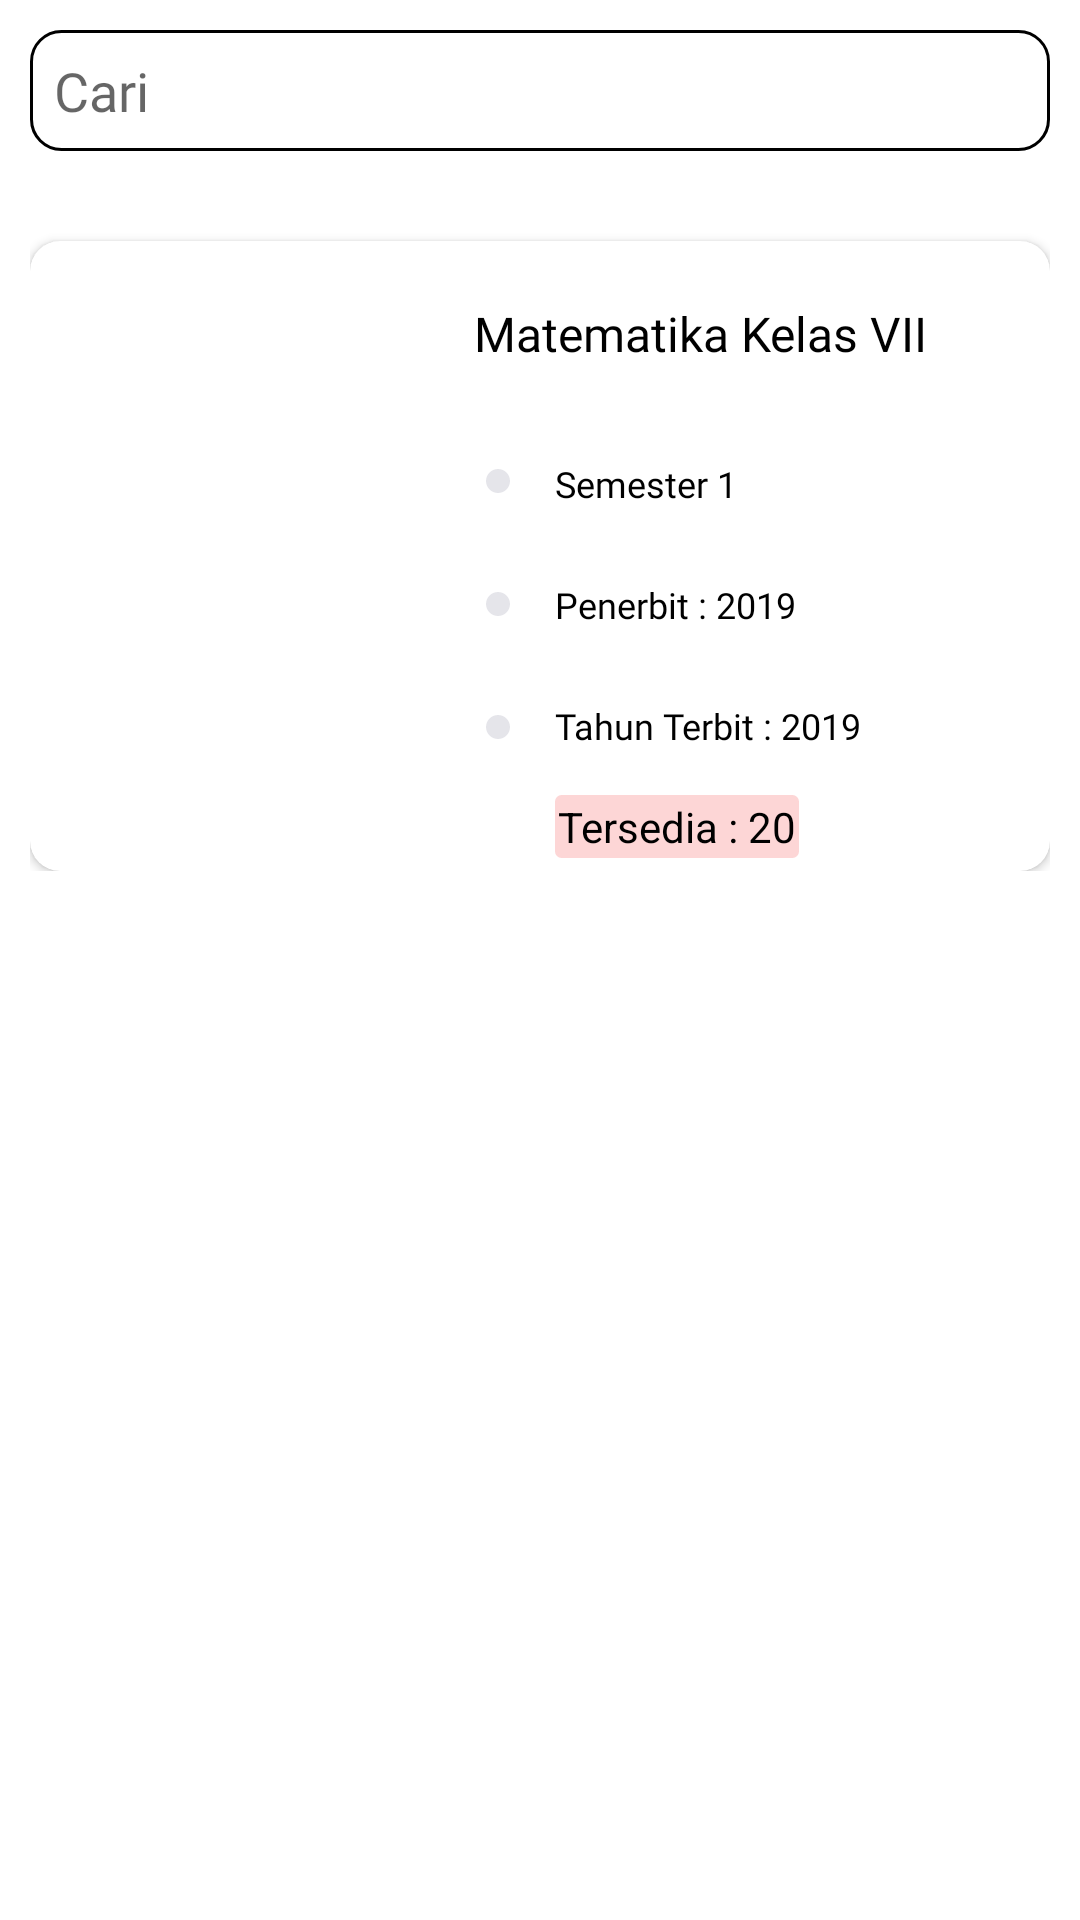

This screen was rendered from an Android layout file. Write that file and the resources it references.
<!-- AndroidManifest.xml: application theme Theme.AppCompat.Light.NoActionBar -->
<!-- res/layout/fragment_daftar_favorite.xml -->
<?xml version="1.0" encoding="utf-8"?>
<LinearLayout xmlns:android="http://schemas.android.com/apk/res/android"
    xmlns:app="http://schemas.android.com/apk/res-auto"
    xmlns:tools="http://schemas.android.com/tools"
    android:id="@+id/layout_buku"
    android:layout_width="match_parent"
    android:layout_height="match_parent"
    android:orientation="vertical"
    tools:context=".ui.daftar_buku">

    <LinearLayout
        android:id="@+id/linear_search"
        android:layout_width="match_parent"
        android:layout_height="wrap_content"
        android:orientation="vertical"
        tools:layout_margin="10dp">

        <EditText
            android:id="@+id/edt_cariTindakan"
            android:layout_width="match_parent"
            android:layout_height="wrap_content"
            android:layout_margin="10dp"
            android:background="@drawable/rounded_textfield"
            android:drawableStart="@drawable/ic_search"
            android:drawablePadding="8dp"
            android:ems="10"
            android:fontFamily="@font/mulish"
            android:hint="Cari"
            android:inputType="textPersonName"
            android:padding="8dp"
            android:textSize="18sp"
            tools:ignore="TouchTargetSizeCheck" />
    </LinearLayout>

    <LinearLayout
        android:id="@+id/linear_card_tindakan"
        android:layout_width="match_parent"
        android:layout_height="match_parent"
        android:layout_margin="10dp"
        android:layout_marginTop="20dp"
        android:orientation="vertical">

        <ScrollView
            android:layout_width="match_parent"
            android:layout_height="match_parent">

            <LinearLayout
                android:layout_width="match_parent"
                android:layout_height="match_parent"
                android:orientation="vertical">

                <androidx.cardview.widget.CardView
                    android:id="@+id/card_daftar_favorite"
                    android:layout_width="wrap_content"
                    android:layout_height="wrap_content"
                    android:layout_marginTop="10dp"
                    app:cardCornerRadius="10dp">

                    <include
                        layout="@layout/card_daftar_buku"
                        android:layout_width="wrap_content"
                        android:layout_height="wrap_content" />
                </androidx.cardview.widget.CardView>
            </LinearLayout>
        </ScrollView>
    </LinearLayout>


</LinearLayout>
<!-- res/layout/card_daftar_buku.xml (included above) -->
<?xml version="1.0" encoding="utf-8"?>
<LinearLayout xmlns:android="http://schemas.android.com/apk/res/android"
    xmlns:app="http://schemas.android.com/apk/res-auto"
    android:layout_width="wrap_content"
    android:layout_height="wrap_content"
    android:orientation="vertical">

    <RelativeLayout
        android:layout_width="match_parent"
        android:layout_height="wrap_content">

        <com.google.android.material.imageview.ShapeableImageView
            android:id="@+id/listImageDaftarBuku"
            android:layout_width="140dp"
            android:layout_height="210dp"
            android:scaleType="fitCenter"
            android:src="@drawable/buku2" />


        <TextView
            android:id="@+id/listJudulDaftarBuku"
            android:layout_width="match_parent"
            android:layout_height="wrap_content"
            android:layout_marginStart="8dp"
            android:layout_marginTop="20dp"
            android:layout_toEndOf="@id/listImageDaftarBuku"
            android:fontFamily="@font/mulish"
            android:text="Matematika Kelas VII"
            android:textColor="@color/black"
            android:textSize="16sp" />

        <com.google.android.material.imageview.ShapeableImageView
            android:id="@+id/placeholder"
            android:layout_width="wrap_content"
            android:layout_height="wrap_content"
            android:layout_alignStart="@id/listImageDaftarBuku"
            android:layout_alignTop="@id/listJudulDaftarBuku"
            android:layout_marginStart="152dp"
            android:layout_marginTop="56dp"
            android:src="@drawable/placeholder" />

        <TextView
            android:id="@+id/txt_semesterDaftarBuku"
            android:layout_width="84dp"
            android:layout_height="wrap_content"
            android:layout_below="@id/listJudulDaftarBuku"
            android:layout_alignStart="@id/listJudulDaftarBuku"
            android:layout_marginStart="27dp"
            android:layout_marginTop="31dp"
            android:fontFamily="@font/mulish"
            android:gravity="center_vertical"
            android:text="Semester 1"
            android:textColor="@color/black"
            android:textSize="12sp" />

        <com.google.android.material.imageview.ShapeableImageView
            android:id="@+id/placeholder2"
            android:layout_width="wrap_content"
            android:layout_height="wrap_content"
            android:layout_alignStart="@id/listImageDaftarBuku"
            android:layout_marginStart="152dp"
            android:layout_below="@+id/placeholder"
            android:layout_marginTop="33dp"
            android:src="@drawable/placeholder" />

        <TextView
            android:id="@+id/penerbitDaftarbuku"
            android:layout_width="wrap_content"
            android:layout_height="wrap_content"
            android:layout_below="@id/txt_semesterDaftarBuku"
            android:layout_alignStart="@id/txt_semesterDaftarBuku"
            android:layout_marginTop="24dp"
            android:fontFamily="@font/mulish"
            android:gravity="center_vertical"
            android:text="Penerbit : 2019"
            android:textColor="@color/black"
            android:textSize="12sp" />

        <com.google.android.material.imageview.ShapeableImageView
            android:id="@+id/placeholder3"
            android:layout_width="wrap_content"
            android:layout_height="wrap_content"
            android:layout_alignStart="@id/listImageDaftarBuku"
            android:layout_alignTop="@id/placeholder2"
            android:layout_marginStart="152dp"
            android:layout_marginTop="41dp"
            android:src="@drawable/placeholder" />

        <TextView
            android:id="@+id/tahunDaftarbuku"
            android:layout_width="wrap_content"
            android:layout_height="wrap_content"
            android:layout_below="@id/penerbitDaftarbuku"
            android:layout_alignStart="@id/txt_semesterDaftarBuku"
            android:layout_marginTop="24dp"
            android:fontFamily="@font/mulish"
            android:gravity="center_vertical"
            android:text="Tahun Terbit : 2019"
            android:textColor="@color/black"
            android:textSize="12sp" />


        <TextView
            android:id="@+id/jumlahDaftarBuku"
            android:layout_width="wrap_content"
            android:layout_height="wrap_content"
            android:layout_below="@id/tahunDaftarbuku"
            android:layout_alignStart="@id/txt_semesterDaftarBuku"
            android:layout_marginTop="15dp"
            android:layout_toEndOf="@id/txt_semesterDaftarBuku"
            android:background="@drawable/rounded"
            android:text="Tersedia : 20"
            android:textColor="@color/black"
            android:textSize="14sp" />
    </RelativeLayout>
</LinearLayout>
<!-- resources referenced by this layout -->
<resources>
  <color name="black">#FF000000</color>
  <!-- drawable placeholder (drawable) -->
  <?xml version="1.0" encoding="utf-8"?>
  <vector
      xmlns:android="http://schemas.android.com/apk/res/android"
      xmlns:aapt="http://schemas.android.com/aapt"
      android:width="8dp"
      android:height="8dp"
      android:viewportWidth="8"
      android:viewportHeight="8"
      >
      <group>
          <clip-path
              android:pathData="M4 0C6.20914 0 8 1.79086 8 4C8 6.20914 6.20914 8 4 8C1.79086 8 0 6.20914 0 4C0 1.79086 1.79086 0 4 0Z"
              />
          <path
              android:pathData="M0 0V8H8V0"
              android:fillColor="#E5E5EA"
              />
      </group>
  </vector>
  <!-- drawable rounded (drawable) -->
  <shape xmlns:android="http://schemas.android.com/apk/res/android" >
      <stroke
          android:width="1dp"
          android:color="@color/peach" />
  
      <solid android:color="@color/peach" />
  
      <padding
          android:left="1dp"
          android:right="1dp"
          android:bottom="1dp"
          android:top="1dp" />
  
      <corners android:radius="1.5dp"/>
  </shape>
  <!-- drawable rounded_textfield (drawable) -->
  <?xml version="1.0" encoding="utf-8"?>
  <shape xmlns:android="http://schemas.android.com/apk/res/android"
      android:shape="rectangle">
      <corners android:radius="10dp" />
      <stroke android:width="1dp"/>
  
      <padding android:top="10dp"
          android:bottom="10dp"
          android:left="10dp"
          android:right="10dp"/>
  
  </shape>
  <style name="Theme.AppCompat.Light.NoActionBar" parent="Theme.MaterialComponents.DayNight.NoActionBar">
      
      <item name="android:navigationBarColor">@android:color/transparent</item>
      <item name="android:statusBarColor">@android:color/transparent</item>
      <item name="android:windowLightStatusBar">?attr/isLightTheme</item>
    </style>
  <color name="peach">#FDD6D6</color>
</resources>
